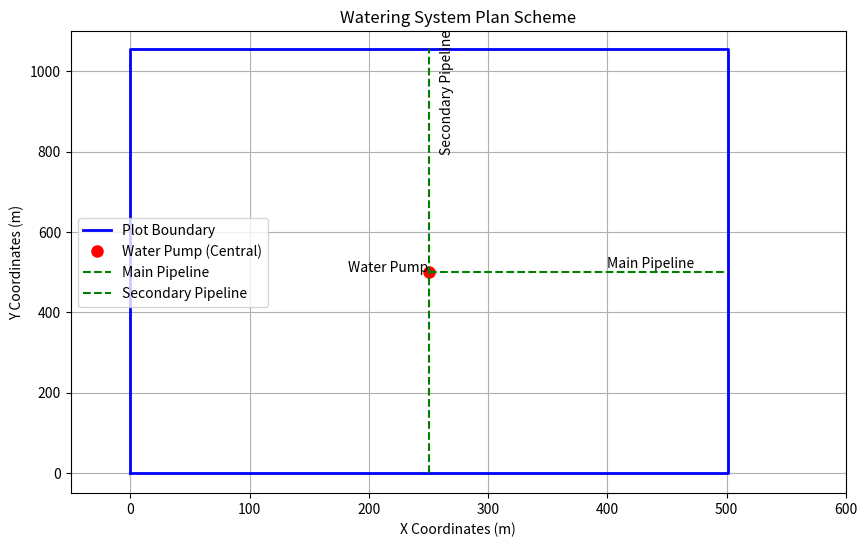

Reproduce this figure in Python.
import matplotlib.pyplot as plt

# Sample representation of the watering system plot based on available data

# Create a figure for the plot
fig, ax = plt.subplots(figsize=(10, 6))

# Plot the boundaries of the field using sample coordinates and dimensions
# Assuming a simple rectangular plot for demonstration
x_coords = [0, 501.23, 501.23, 0, 0]  # Example x coordinates
y_coords = [0, 0, 1056.14, 1056.14, 0]  # Example y coordinates

ax.plot(x_coords, y_coords, 'b-', linewidth=2, label='Plot Boundary')

# Adding components to the watering system
# Representing pumps, valves, and pipelines with simple symbols
ax.plot(250, 500, 'ro', label='Water Pump (Central)', markersize=8)
ax.plot([250, 501.23], [500, 500], 'g--', linewidth=1.5, label='Main Pipeline')
ax.plot([250, 250], [0, 1056.14], 'g--', linewidth=1.5, label='Secondary Pipeline')

# Adding labels for better visualization
ax.text(250, 500, 'Water Pump', fontsize=10, ha='right')
ax.text(400, 510, 'Main Pipeline', fontsize=10, ha='left')
ax.text(260, 800, 'Secondary Pipeline', fontsize=10, ha='left', rotation=90)

# Set plot title and labels
ax.set_title('Watering System Plan Scheme')
ax.set_xlabel('X Coordinates (m)')
ax.set_ylabel('Y Coordinates (m)')

# Set limits for better visualization
ax.set_xlim(-50, 600)
ax.set_ylim(-50, 1100)

# Add a legend
ax.legend()

# Display the plot
plt.grid()
plt.show()
